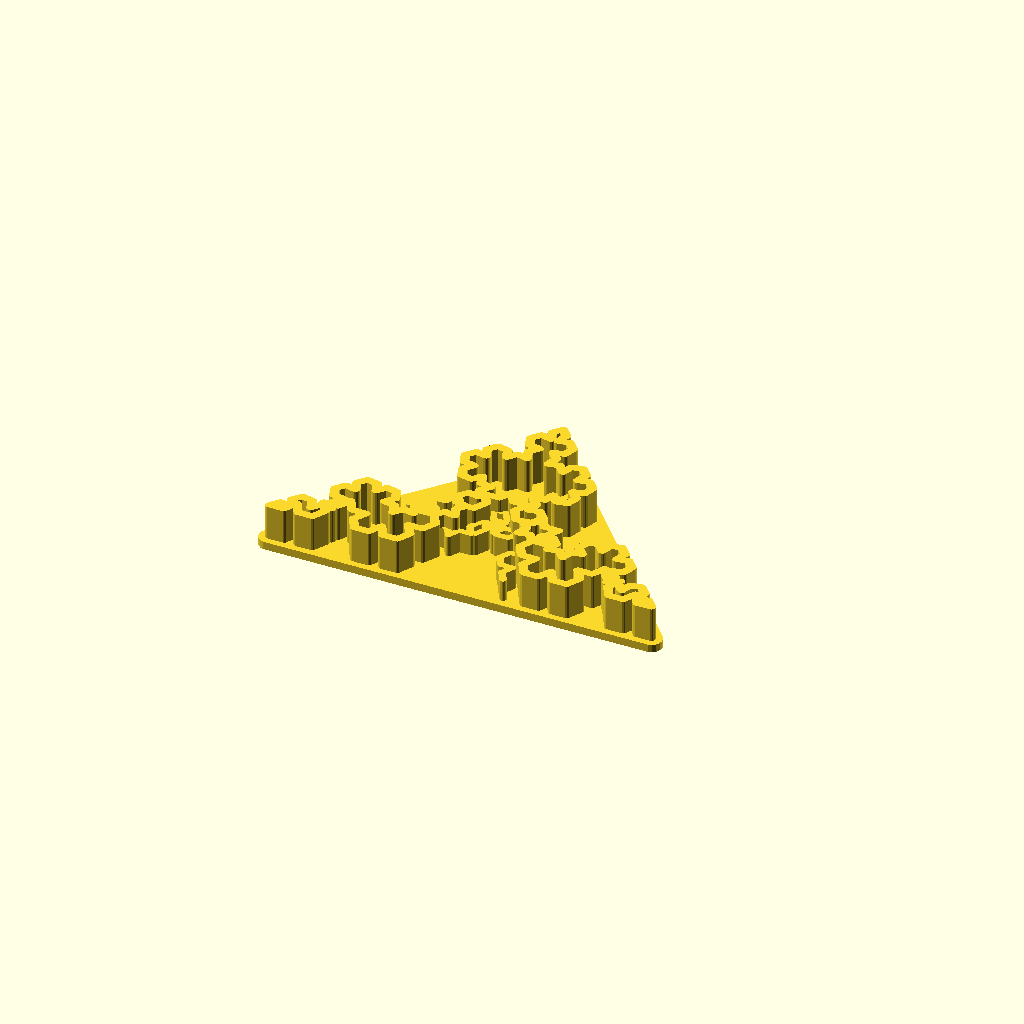
Cell 1 — every parameter at its default value.
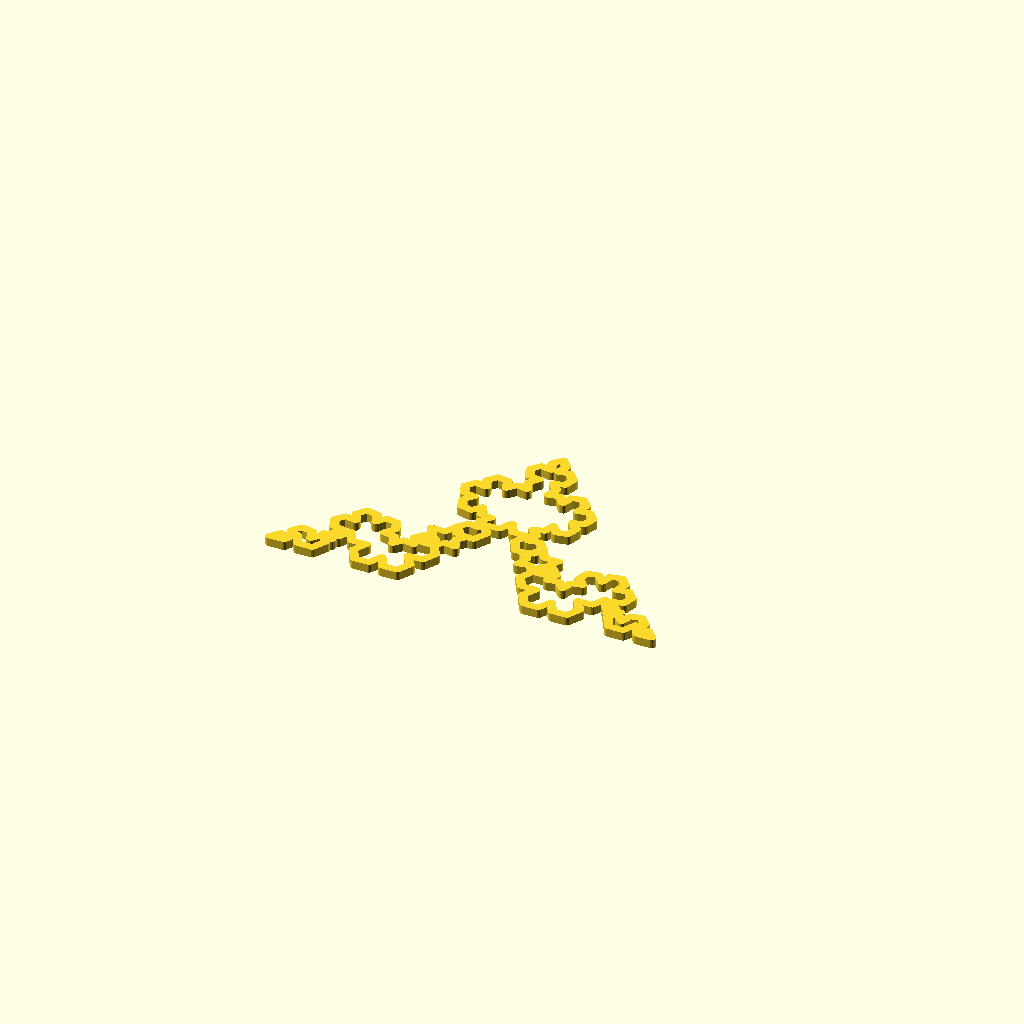
Cell 2 — part set to "wall_art", the other parameters unchanged.
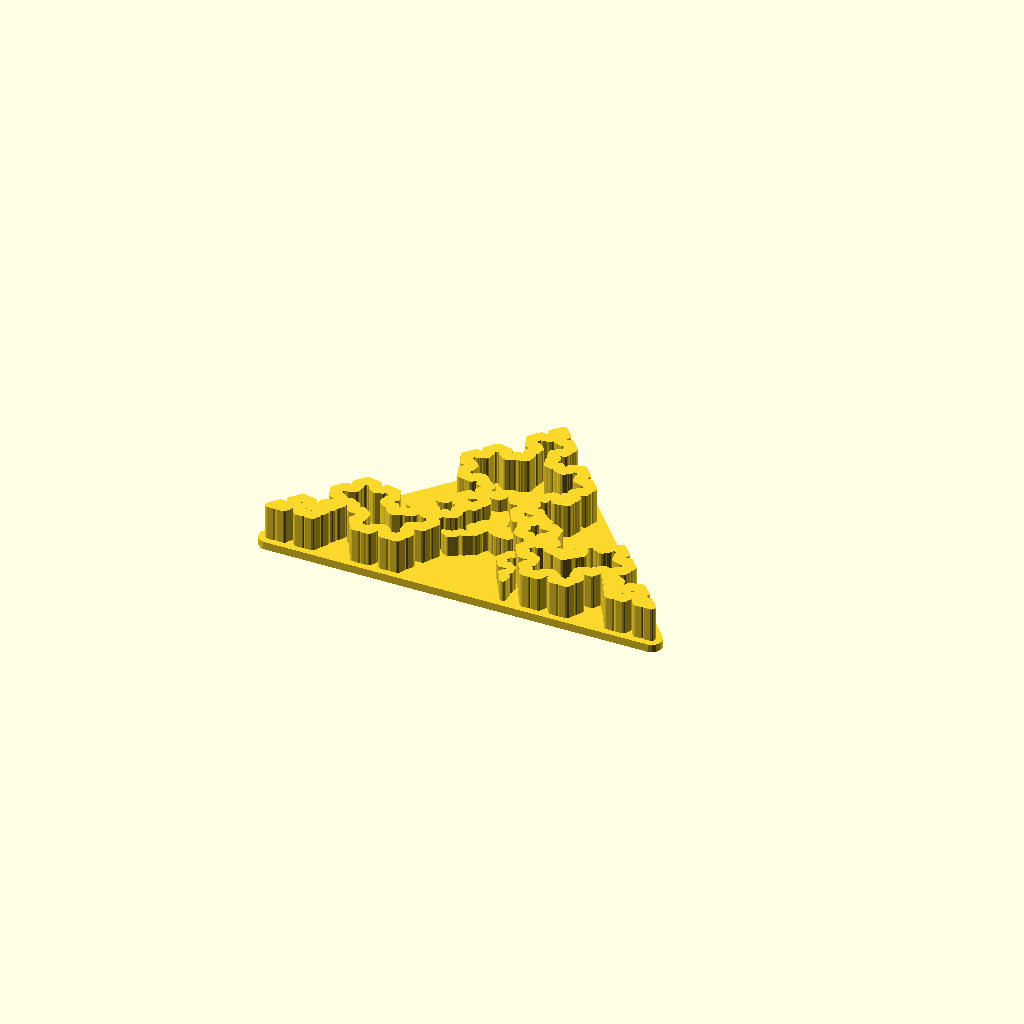
Cell 3 — depth set to 6, the other parameters unchanged.
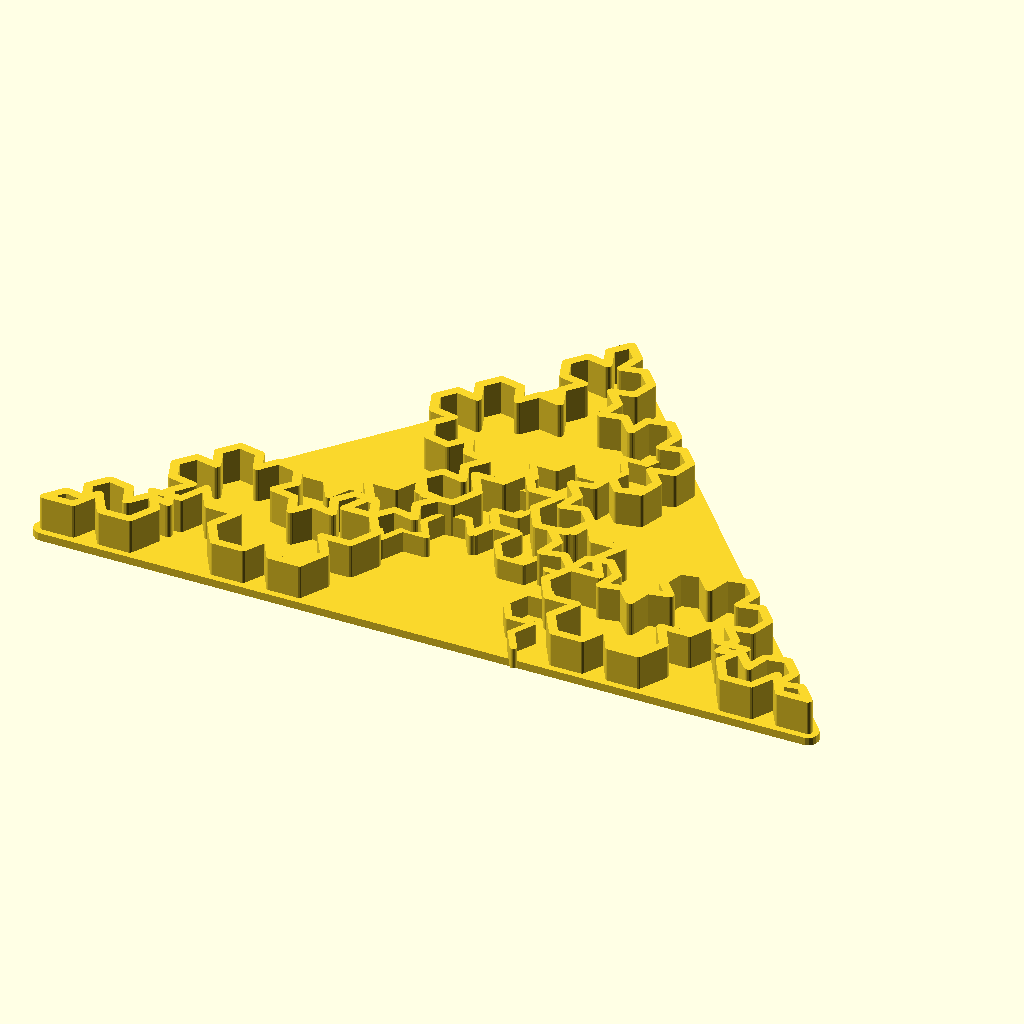
Cell 4 — size set to 284, the other parameters unchanged.
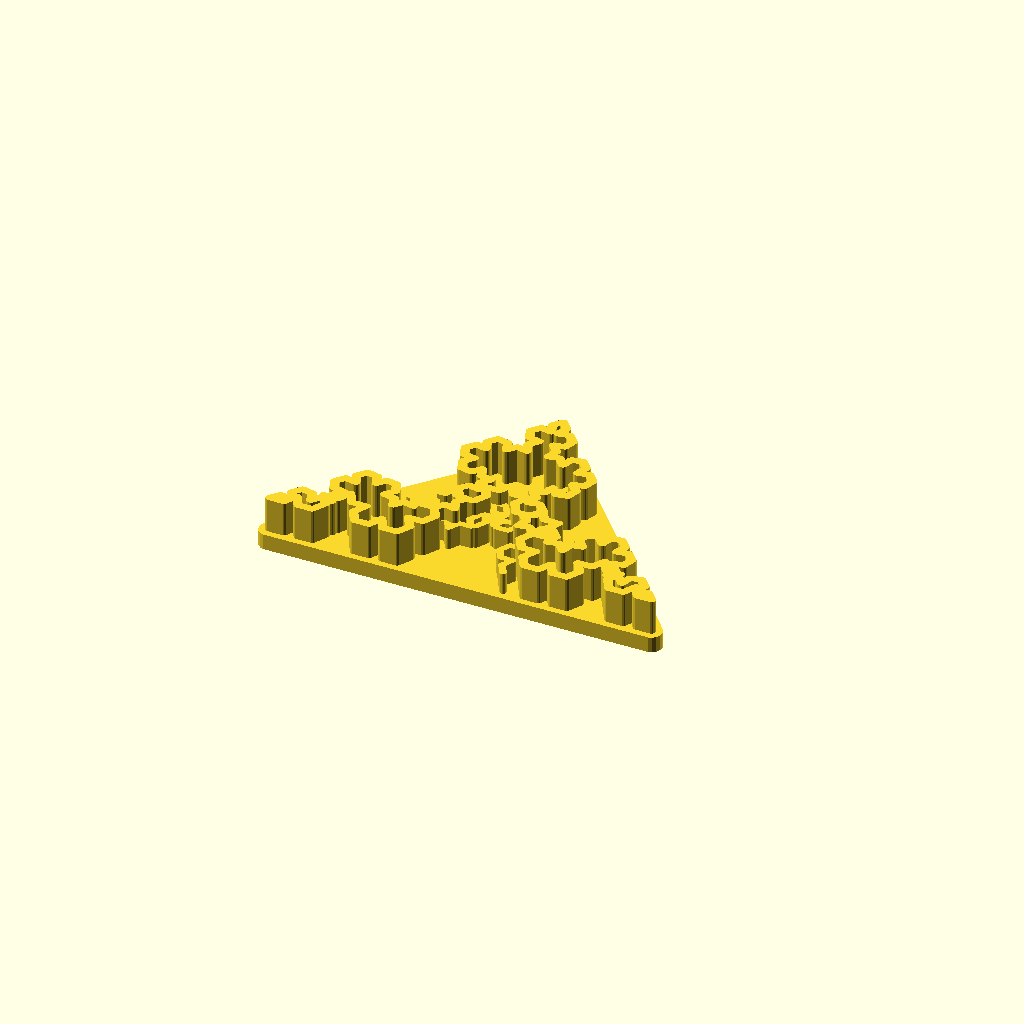
Cell 5 — base_h set to 6, the other parameters unchanged.
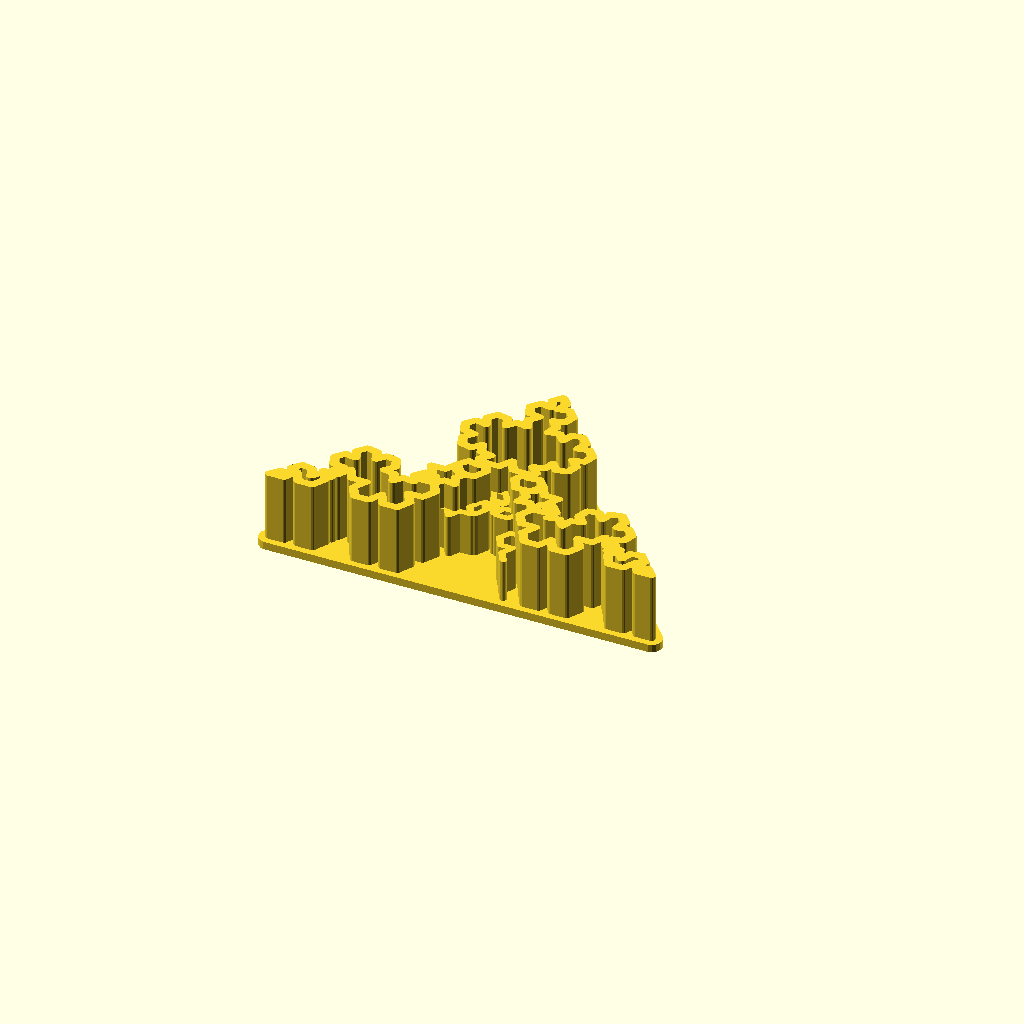
Cell 6: the same model with wall_h = 26.
All cells are drawn from one camera (rotation 55°, 0°, 25°, orthographic, colour scheme Cornfield), so only the parameter changes between them.
The OpenSCAD source (z_万物模型/057_递归科赫雪花_置物灯盘.scad):
/* 递归科赫雪花置物灯盘 / KOCH SNOWFLAKE TRAY
   递归曲线每加一级，边数由 3*4^n 增长：这是代码生成远胜手工 CAD 的典型场景。
   depth=3 有 192 段精细边；可作为钥匙盘、LED 灯座或墙饰。全程平放打印。 */
$fn=18;
part="tray"; // [tray,wall_art,outline]
depth=3;       // 2 适合快速打印；3 为推荐的复杂度；4 很精细
size=142;
base_h=3;
wall_h=13;
line_w=3.2;

function add(a,b)=[a[0]+b[0],a[1]+b[1]];
function sub(a,b)=[a[0]-b[0],a[1]-b[1]];
function mul(a,k)=[a[0]*k,a[1]*k];
function rot60(v)=[v[0]*.5-v[1]*sqrt(3)/2,v[0]*sqrt(3)/2+v[1]*.5];
module line2d(a,b,w=line_w){ hull(){translate(a) circle(d=w);translate(b) circle(d=w);} }
module koch(a,b,n,w=line_w){
 if(n<=0) line2d(a,b,w);
 else let(v=mul(sub(b,a),1/3),p=add(a,v),q=add(p,rot60(v)),r=add(a,mul(v,2))){
  koch(a,p,n-1,w); koch(p,q,n-1,w); koch(q,r,n-1,w); koch(r,b,n-1,w);
 }
}
module snowflake(n=depth,w=line_w){
 r=size/sqrt(3);
 a=[0,2*r/3]; b=[-size/2,-r/3]; c=[size/2,-r/3];
 koch(a,b,n,w); koch(b,c,n,w); koch(c,a,n,w);
}
module tray(){
 union(){
  // 底板以初始三角形的凸包为轮廓；上面的分形壁形成复杂置物槽。
  linear_extrude(base_h) hull(){
   translate([0,size/sqrt(3)*2/3]) circle(r=4);
   translate([-size/2,-size/sqrt(3)/3]) circle(r=4);
   translate([size/2,-size/sqrt(3)/3]) circle(r=4);
  }
  translate([0,0,base_h-.08]) linear_extrude(wall_h) snowflake();
  // 内部三条递归隔断，造出 3 个浅格并强化图案的层次。
  for(a=[90,210,330]) rotate(a) translate([0,-8,base_h-.08]) linear_extrude(wall_h*.62)
   koch([0,0],[0,size*.28],max(1,depth-1),2.5);
 }
}
module wall_art(){ linear_extrude(3.2) snowflake(); }
module outline(){ snowflake(); }
if(part=="tray") tray();
else if(part=="wall_art") wall_art();
else if(part=="outline") outline();
else assert(false,"Unknown part");
Parameter table extracted from the source (name, type, default, range or options):
part: string, default "tray", options "tray", "wall_art", "outline"
depth: number, default 3
size: number, default 142
base_h: number, default 3
wall_h: number, default 13
line_w: number, default 3.2
